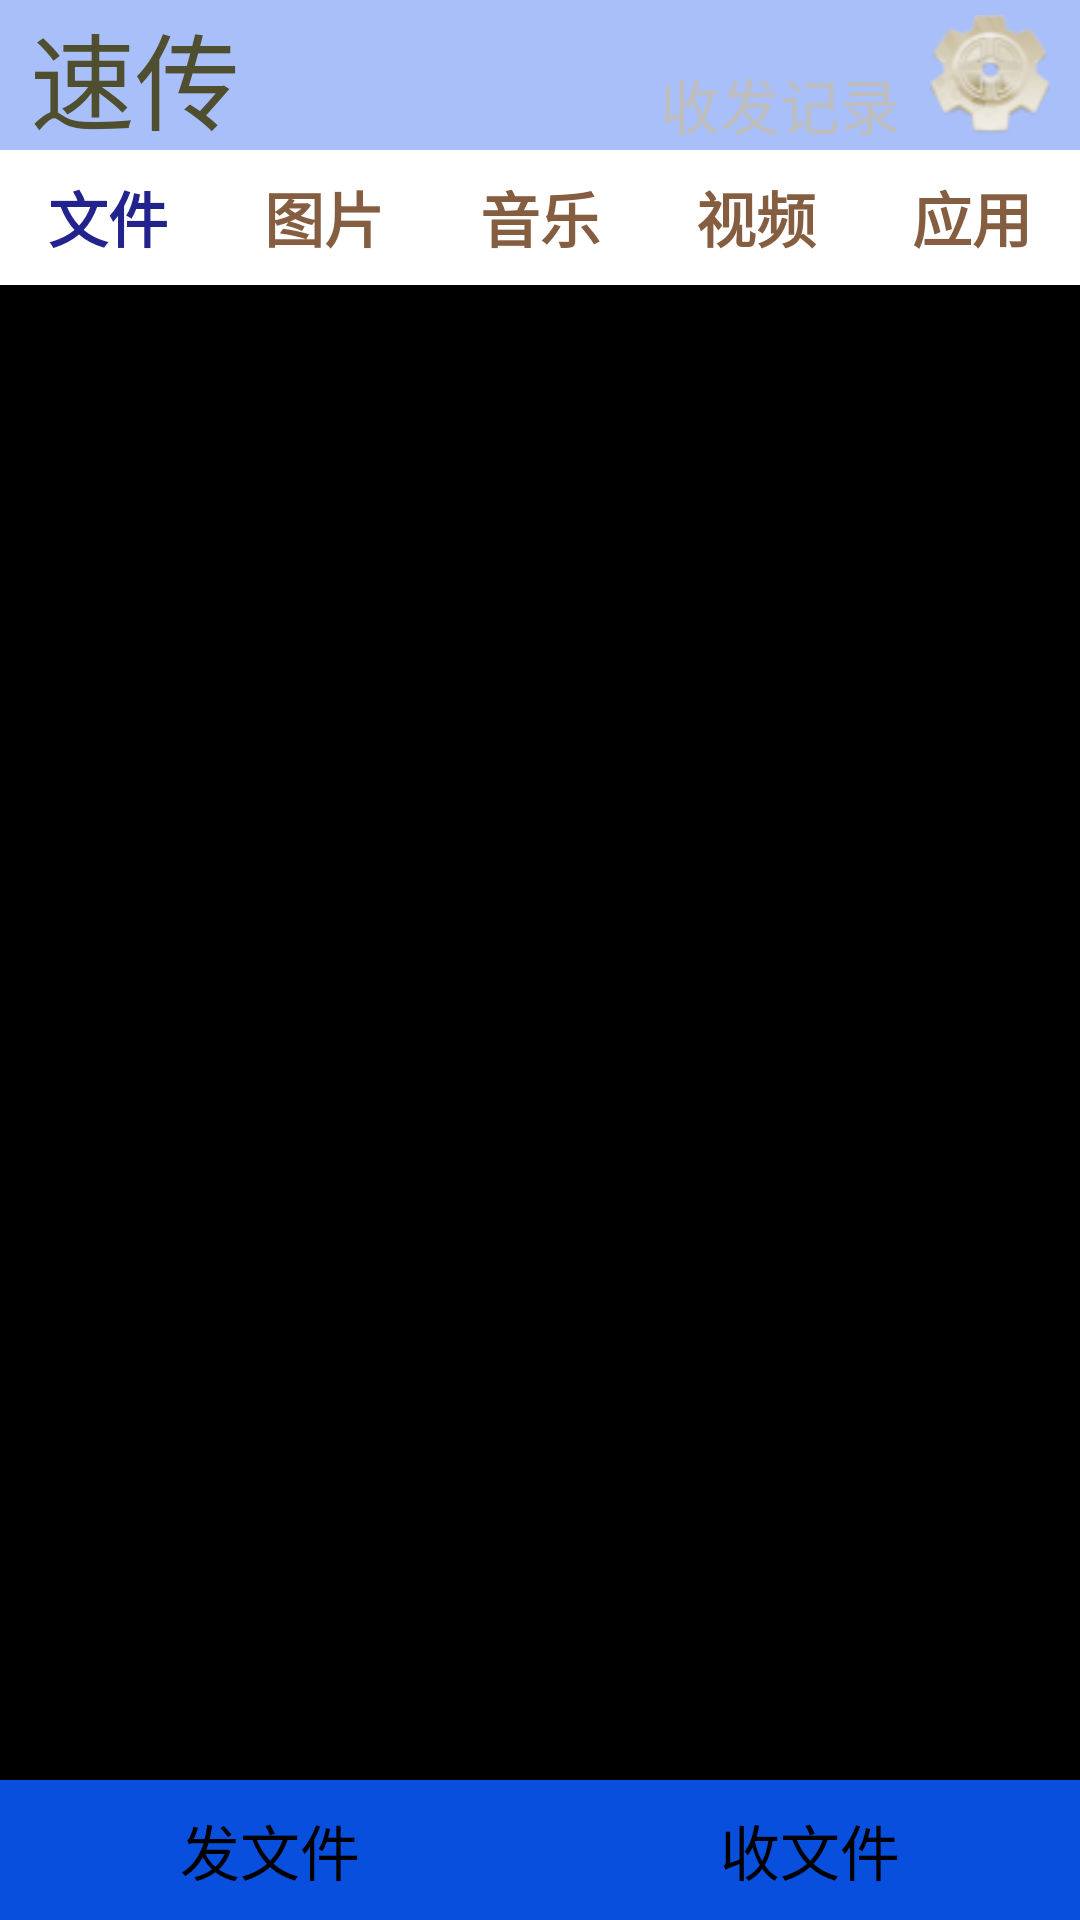

This screen was rendered from an Android layout file. Write that file and the resources it references.
<!-- AndroidManifest.xml: application theme android:Theme.NoTitleBar -->
<!-- res/layout/activity_main.xml -->
<LinearLayout xmlns:android="http://schemas.android.com/apk/res/android"
    xmlns:tools="http://schemas.android.com/tools"
    android:layout_width="match_parent"
    android:layout_height="match_parent"
    android:orientation="vertical" >

    <include
        android:id="@+id/up"
        android:layout_width="fill_parent"
        android:layout_height="wrap_content"
        layout="@layout/activity_title" />
    <include
        android:layout_width="match_parent"
        android:layout_height="wrap_content"

        layout="@layout/activity_titlebar" />
    
    <FrameLayout 
        android:id="@+id/framelayout"
        android:layout_width="fill_parent"
        android:layout_height="0dp"
        android:layout_weight="1" 
        ></FrameLayout>

    <include
        android:id="@+id/bottom"
        android:layout_width="wrap_content"
        android:layout_height="wrap_content"

        layout="@layout/activity_bottom" />



    

</LinearLayout>
<!-- res/layout/activity_title.xml (included above) -->
<?xml version="1.0" encoding="utf-8"?>
<RelativeLayout xmlns:android="http://schemas.android.com/apk/res/android"
    android:id="@+id/titleBar"
    style="@style/title" >
<LinearLayout
        android:layout_width="wrap_content"
        android:layout_height="wrap_content"
        android:layout_alignParentLeft="true"
        android:layout_alignParentRight="true"
        android:layout_alignParentTop="true" >

        <TextView
            android:id="@+id/tName"
            android:layout_marginLeft="10dp"
            android:layout_width="80dp"
            android:layout_height="50dp"
            android:text="@string/titleName"
            android:textColor="#4F4F2F"
            android:textSize="35sp" />

        <LinearLayout
            android:layout_width="match_parent"
            android:layout_height="match_parent"
            android:gravity="right" >

            <TextView
                android:id="@+id/textView1"
                android:layout_gravity="bottom"
                android:layout_width="90dp"
                android:layout_height="30dp"
                android:text="@string/record"
                android:textSize="20sp" />

            <ImageView
                android:id="@+id/imageView1"
                android:layout_marginTop="5dp"
                android:layout_marginRight="10dp"
                android:layout_width="40dp"
                android:layout_height="40dp"
                android:src="@drawable/shezhi" />

        </LinearLayout>

    </LinearLayout>
    

</RelativeLayout>
<!-- res/layout/activity_titlebar.xml (included above) -->
<?xml version="1.0" encoding="utf-8"?>
<LinearLayout xmlns:android="http://schemas.android.com/apk/res/android"
    android:layout_width="match_parent"
    android:layout_height="match_parent"
    android:background="#ffffff"
    android:orientation="horizontal" >
    
    <LinearLayout
        android:id="@+id/bar_01"
        android:layout_width="match_parent"
        android:layout_height="45dp"
        android:gravity="center"
        android:layout_weight="1" >

        <TextView
            android:id="@+id/filebar"
            android:layout_width="wrap_content"
            android:layout_height="wrap_content"
            android:layout_gravity="center"
            android:text="@string/title1"
            android:textColor="#23238E"
            android:textSize="20sp"
            android:textStyle="bold"/>"
    </LinearLayout>
    <LinearLayout
        android:id="@+id/bar_02"
        android:layout_width="match_parent"
        android:layout_height="45dp"
        android:gravity="center"
        android:layout_weight="1" >

        <TextView
            android:id="@+id/picturebar"
            android:layout_width="wrap_content"
            android:layout_height="wrap_content"
            android:layout_gravity="center"
            android:text="@string/title2"
            android:textColor="#855E42"
            android:textSize="20sp"
            android:textStyle="bold"/>
    </LinearLayout>
    <LinearLayout
        android:id="@+id/bar_03"
        android:layout_width="match_parent"
        android:layout_height="45dp"
        android:gravity="center"
        android:layout_weight="1" >

        <TextView
            android:id="@+id/musicbar"
            android:layout_width="wrap_content"
            android:layout_height="wrap_content"
            android:layout_gravity="center"
            android:text="@string/title3"
            android:textColor="#855E42"
            android:textSize="20sp"
            android:textStyle="bold"/>
    </LinearLayout>
    <LinearLayout
        android:id="@+id/bar_04"
        android:layout_width="match_parent"
        android:layout_height="45dp"
        android:gravity="center"
        android:layout_weight="1" >

        <TextView
            android:id="@+id/videobar"
            android:layout_width="wrap_content"
            android:layout_height="wrap_content"
            android:layout_gravity="center"
            android:text="@string/title4"
            android:textColor="#855E42"
            android:textSize="20sp"
            android:textStyle="bold"/>
    </LinearLayout>
    <LinearLayout
        android:id="@+id/bar_05"
        android:layout_width="match_parent"
        android:layout_height="45dp"
        android:gravity="center"
        android:layout_weight="1" >

        <TextView
            android:id="@+id/appbar"
            android:layout_width="wrap_content"
            android:layout_height="wrap_content"
            android:layout_gravity="center"
            android:text="@string/title5"
            android:textColor="#855E42"
            android:textSize="20sp"
            android:textStyle="bold"/>
    </LinearLayout>
    
</LinearLayout>
<!-- res/layout/activity_bottom.xml (included above) -->
<?xml version="1.0" encoding="utf-8"?>
<LinearLayout xmlns:android="http://schemas.android.com/apk/res/android"
    android:layout_width="match_parent"
    android:layout_height="match_parent"
    android:orientation="horizontal" >

    <Button
        android:id="@+id/fa"
        android:layout_width="wrap_content"
        android:layout_height="wrap_content"
        android:layout_weight="0.43"
        android:textSize="20sp"
        android:background="@drawable/buttonstyle1"
        android:text="@string/fa" />

    <Button
        android:id="@+id/shou"
        android:layout_width="wrap_content"
        android:layout_height="wrap_content"
        android:layout_weight="0.43"
        android:textSize="20sp"
        android:background="@drawable/buttonstyle1"
        android:text="@string/shou" />

</LinearLayout>
<!-- resources referenced by this layout -->
<resources>
  <!-- drawable buttonstyle1 (drawable-hdpi) -->
  <?xml version="1.0" encoding="utf-8"?>
  <selector xmlns:android="http://schemas.android.com/apk/res/android" >
      <item android:state_focused="false" android:state_pressed="false" android:drawable="@drawable/mian_button_end" />
      <item android:state_focused="false" android:state_pressed="true" android:drawable="@drawable/mian_button_end_pressed" />
      <item android:state_focused="true" android:state_pressed="false" android:drawable="@drawable/mian_button_end_pressed" />
      <item android:state_focused="true" android:state_pressed="true" android:drawable="@drawable/mian_button_end_pressed" />
  </selector>
  <!-- drawable shezhi: png bitmap (drawable-hdpi, 5370 bytes) -->
  <string name="fa">发文件</string>
  <string name="record">收发记录</string>
  <string name="shou">收文件</string>
  <string name="title1">文件</string>
  <string name="title2">图片</string>
  <string name="title3">音乐</string>
  <string name="title4">视频</string>
  <string name="title5">应用</string>
  <string name="titleName">速传</string>
  <style name="title">
          <item name="android:gravity">center_vertical</item>
          <item name="android:background">@drawable/danblue</item>
          <item name="android:layout_width">fill_parent</item>
          <item name="android:layout_height">50dip</item>
      </style>
  <!-- drawable mian_button_end: png bitmap (drawable-hdpi, 308 bytes) -->
  <!-- drawable mian_button_end_pressed: png bitmap (drawable-hdpi, 306 bytes) -->
  <!-- drawable danblue: png bitmap (drawable-hdpi, 308 bytes) -->
</resources>
